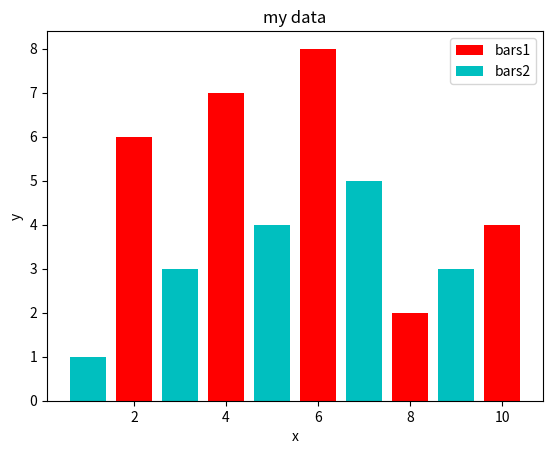

The matplotlib source for this figure:
import matplotlib.pyplot as plt
x=[2,4,6,8,10]
y=[6,7,8,2,4]

x1=[1,3,5,7,9]
y1=[1,3,4,5,3]

plt.bar(x, y, label="bars1", color="r")
plt.bar(x1, y1, label="bars2", color="c")

plt.xlabel("x")
plt.ylabel("y")
plt.title("my data")
plt.legend()
plt.show()
